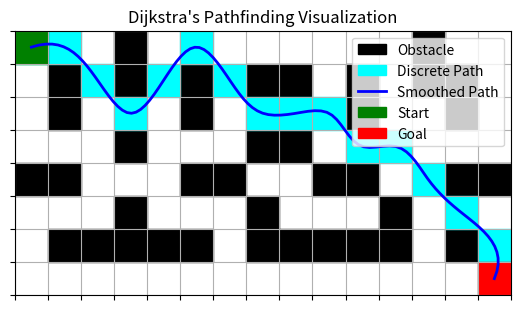

Reproduce this figure in Python.
import heapq
import matplotlib.pyplot as plt
from scipy.interpolate import splprep, splev
import numpy as np

# Dijkstra's Algorithm with 8-directional movement and variable edge costs
def dijkstra(grid, start, goal, cost_fn=None):
    rows, cols = len(grid), len(grid[0])
    heap = [(0, start)]
    visited = set()
    dist = {start: 0}
    parent = {start: None}

    # 8 directions with (dx, dy) and movement cost multipliers (for diagonals)
    directions = [
        (-1, 0, 1), (1, 0, 1), (0, -1, 1), (0, 1, 1),
        (-1, -1, 1.414), (-1, 1, 1.414), (1, -1, 1.414), (1, 1, 1.414)
    ]

    while heap:
        cost, (x, y) = heapq.heappop(heap)
        if (x, y) == goal:
            path = []
            while True:
                path.append((x, y))
                if parent[(x, y)] is None:
                    break
                x, y = parent[(x, y)]
            return path[::-1], dist[goal]

        if (x, y) in visited:
            continue
        visited.add((x, y))

        for dx, dy, move_cost in directions:
            nx, ny = x + dx, y + dy
            if 0 <= nx < rows and 0 <= ny < cols and grid[nx][ny] == 0:
                edge_cost = cost_fn((x, y), (nx, ny)) if cost_fn else move_cost
                next_cost = cost + edge_cost
                if (nx, ny) not in dist or next_cost < dist[(nx, ny)]:
                    dist[(nx, ny)] = next_cost
                    parent[(nx, ny)] = (x, y)
                    heapq.heappush(heap, (next_cost, (nx, ny)))
    return None, float('inf')

def smooth_path(path, num_points=100):
    if len(path) < 3:
        return path
    x, y = zip(*path)
    tck, _ = splprep([x, y], s=0)
    u = np.linspace(0, 1, num_points)
    smooth_x, smooth_y = splev(u, tck)
    return list(zip(smooth_x, smooth_y))

def plot_grid(grid, path, start, goal):
    rows, cols = len(grid), len(grid[0])
    fig, ax = plt.subplots()

    # Plot obstacles (black)
    for i in range(rows):
        for j in range(cols):
            if grid[i][j] == 1:
                ax.add_patch(plt.Rectangle((j, rows - i - 1), 1, 1, color='black', label='Obstacle' if (i == 0 and j == 3) else None))

    # Plot discrete path (cyan) and smoothed path (blue)
    if path:
        for (x, y) in path:
            ax.add_patch(plt.Rectangle((y, rows - x - 1), 1, 1, color='cyan', label='Discrete Path' if (x, y) == path[0] else None))
        smooth = smooth_path(path)
        sx, sy = zip(*[(y + 0.5, rows - x - 1 + 0.5) for (x, y) in smooth])
        ax.plot(sx, sy, color='blue', linewidth=2, label='Smoothed Path')

    # Plot start (green) and goal (red)
    sx, sy = start
    gx, gy = goal
    ax.add_patch(plt.Rectangle((sy, rows - sx - 1), 1, 1, color='green', label='Start'))
    ax.add_patch(plt.Rectangle((gy, rows - gx - 1), 1, 1, color='red', label='Goal'))

    # Configure plot
    ax.set_xlim(0, cols)
    ax.set_ylim(0, rows)
    ax.set_xticks(range(cols + 1))
    ax.set_yticks(range(rows + 1))
    ax.set_xticklabels([])
    ax.set_yticklabels([])
    ax.grid(True)
    ax.set_aspect('equal')
    plt.title("Dijkstra's Pathfinding Visualization")
    plt.legend(loc='upper right')
    plt.show()

# Optional cost function (e.g., weighted terrain)
def terrain_cost(u, v):
    return 1

# Example usage
grid = [
    [0,0,0,1,0,0,0,0,0,0,0,0,1,0,0],
    [0,1,0,1,0,1,0,1,1,0,1,0,1,1,0],
    [0,1,0,0,0,1,0,0,0,0,1,0,0,1,0],
    [0,0,0,1,0,0,0,1,1,0,0,0,0,0,0],
    [1,1,0,0,0,1,1,0,0,1,1,0,0,1,1],
    [0,0,0,1,0,0,0,1,0,0,0,1,0,0,0],
    [0,1,1,1,1,1,0,1,1,1,1,1,0,1,0],
    [0,0,0,0,0,0,0,0,0,0,0,0,0,0,0]
]

start = (0, 0)
goal = (7, 14)
path, total_cost = dijkstra(grid, start, goal, cost_fn=terrain_cost)
print("Total Cost:", total_cost)
plot_grid(grid, path, start, goal)
